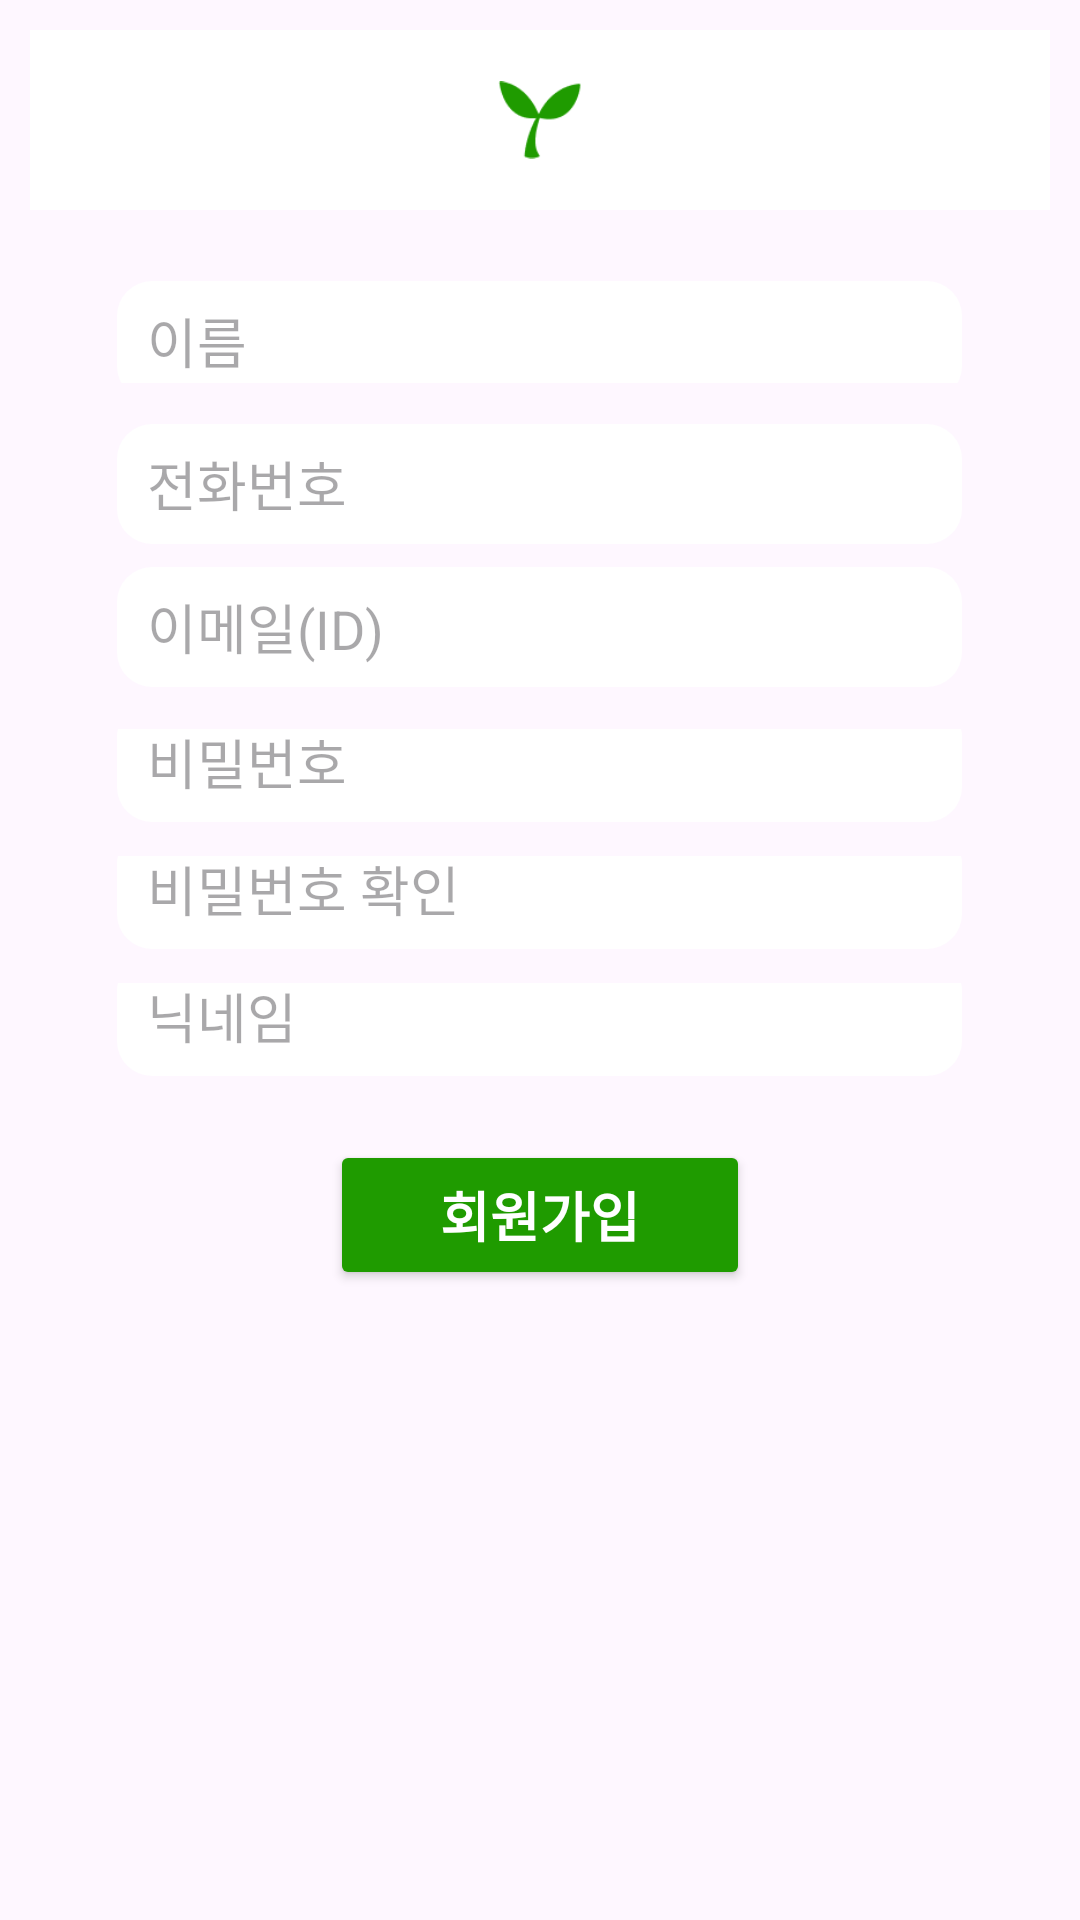

Here is an Android app screen rendered from its layout file. Give the layout XML and the strings, colors and styles it references.
<!-- AndroidManifest.xml: application theme Theme.GYG -->
<!-- res/layout/activity_sign_up2.xml -->
<?xml version="1.0" encoding="utf-8"?>
<androidx.constraintlayout.widget.ConstraintLayout xmlns:android="http://schemas.android.com/apk/res/android"
    xmlns:app="http://schemas.android.com/apk/res-auto"
    xmlns:tools="http://schemas.android.com/tools"
    android:layout_width="match_parent"
    android:layout_height="match_parent"
    tools:context=".Sign.SignUpActivity2">



    <FrameLayout
        android:id="@+id/frameLayout"
        android:layout_width="match_parent"
        android:layout_height="match_parent"
        tools:background="#F3F1EE"
        tools:ignore="MissingConstraints">

        <TableLayout
            android:layout_width="match_parent"
            android:layout_height="match_parent"
            android:layout_margin="10dp"
            android:orientation="vertical"
            android:stretchColumns="*">

            <LinearLayout
                android:layout_width="450dp"
                android:layout_height="wrap_content"
                android:background="#FFFFFF"
                android:gravity="center"
                android:orientation="horizontal">

                <ImageView
                    android:id="@+id/imageView3"
                    android:layout_width="30dp"
                    android:layout_height="60dp"
                    android:layout_gravity="center"
                    android:src="@drawable/plant" />


            </LinearLayout>






















            <TableRow
                android:layout_marginTop="0dp"
                android:layout_width="match_parent"
                android:layout_height="0dp"
                android:layout_weight="1"
                android:gravity="center">


                <EditText
                    android:id="@+id/input_Name"
                    android:layout_width="270dp"
                    android:layout_height="40dp"
                    android:layout_marginTop="20dp"
                    android:layout_marginBottom="5dp"
                    android:background="@drawable/box_id"
                    android:ems="10"
                    android:hint="이름"
                    android:inputType="textPersonName"
                    android:text="" />

            </TableRow>

            <TableRow
                android:layout_marginTop="0dp"
                android:layout_width="match_parent"
                android:layout_height="0dp"
                android:layout_weight="1"
                android:gravity="center">


                <EditText
                    android:id="@+id/input_Num"
                    android:layout_width="270dp"
                    android:layout_height="40dp"
                    android:layout_marginTop="15dp"
                    android:layout_marginBottom="10dp"
                    android:background="@drawable/box_id"
                    android:ems="10"
                    android:hint="전화번호"
                    android:inputType="textPersonName"
                    android:text="" />

            </TableRow>

            <TableRow
                android:layout_marginTop="0dp"
                android:layout_width="match_parent"
                android:layout_height="0dp"
                android:layout_weight="1"
                android:gravity="center">


                <EditText
                    android:id="@+id/input_Id"
                    android:layout_width="270dp"
                    android:layout_height="40dp"
                    android:layout_marginTop="10dp"
                    android:layout_marginBottom="15dp"
                    android:background="@drawable/box_id"
                    android:ems="10"
                    android:hint="이메일(ID)"
                    android:inputType="textPersonName"
                    android:text="" />

            </TableRow>

            <TableRow
                android:layout_marginTop="0dp"
                android:layout_width="match_parent"
                android:layout_height="0dp"
                android:layout_weight="1"
                android:gravity="center">


                <EditText
                    android:id="@+id/input_Pw"
                    android:layout_width="270dp"
                    android:layout_height="40dp"
                    android:layout_marginTop="0dp"
                    android:layout_marginBottom="10dp"
                    android:background="@drawable/box_id"
                    android:ems="10"
                    android:hint="비밀번호"
                    android:inputType="textPassword"
                    android:text="" />

            </TableRow>

            <TableRow
                android:layout_marginTop="0dp"
                android:layout_width="match_parent"
                android:layout_height="0dp"
                android:layout_weight="1"
                android:gravity="center">


                <EditText
                    android:id="@+id/input_Pw_Check"
                    android:layout_width="270dp"
                    android:layout_height="40dp"
                    android:layout_marginTop="0dp"
                    android:layout_marginBottom="10dp"
                    android:background="@drawable/box_id"
                    android:ems="10"
                    android:hint="비밀번호 확인"
                    android:inputType="textPassword"
                    android:text="" />

            </TableRow>

            <TableRow
                android:layout_marginTop="0dp"
                android:layout_width="match_parent"
                android:layout_height="0dp"
                android:layout_weight="1"
                android:gravity="center">


                <EditText
                    android:id="@+id/input_Nickname"
                    android:layout_width="270dp"
                    android:layout_height="40dp"
                    android:layout_marginTop="0dp"
                    android:layout_marginBottom="10dp"
                    android:background="@drawable/box_id"
                    android:ems="10"
                    android:hint="닉네임"
                    android:inputType="textPersonName"
                    android:text="" />

            </TableRow>

            <TableRow
                android:layout_marginTop="10dp"
                android:layout_marginBottom="60dp"
                android:layout_width="match_parent"
                android:layout_height="match_parent">

                <Button
                    android:id="@+id/Btn_Sign_Up"
                    android:layout_marginLeft="100dp"
                    android:layout_marginRight="100dp"
                    android:layout_marginBottom="140dp"
                    android:layout_width="40dp"
                    android:layout_height="50dp"
                    android:layout_span="6"
                    android:text="회원가입"
                    android:backgroundTint="#1F9B00"
                    android:textColor="#FFFFFF"
                    android:textSize="18sp"
                    android:textStyle="bold" />

            </TableRow>

        </TableLayout>
    </FrameLayout>
</androidx.constraintlayout.widget.ConstraintLayout>
<!-- resources referenced by this layout -->
<resources>
  <!-- drawable box_id (drawable) -->
  <?xml version="1.0" encoding="UTF-8"?>
  <shape xmlns:android="http://schemas.android.com/apk/res/android">
      <solid
          android:color="#FFFFFF" />
      <padding
          android:left="30px"
          android:top="15px"
          android:right="30px"
          android:bottom="15px" />
      <corners
          android:radius="35px" />
  </shape>
  <!-- drawable plant: png bitmap (drawable, 1619 bytes) -->
  <style name="Theme.GYG" parent="Base.Theme.GYG" />
  <style name="Base.Theme.GYG" parent="Theme.Material3.DayNight.NoActionBar">
          
          
      </style>
</resources>
